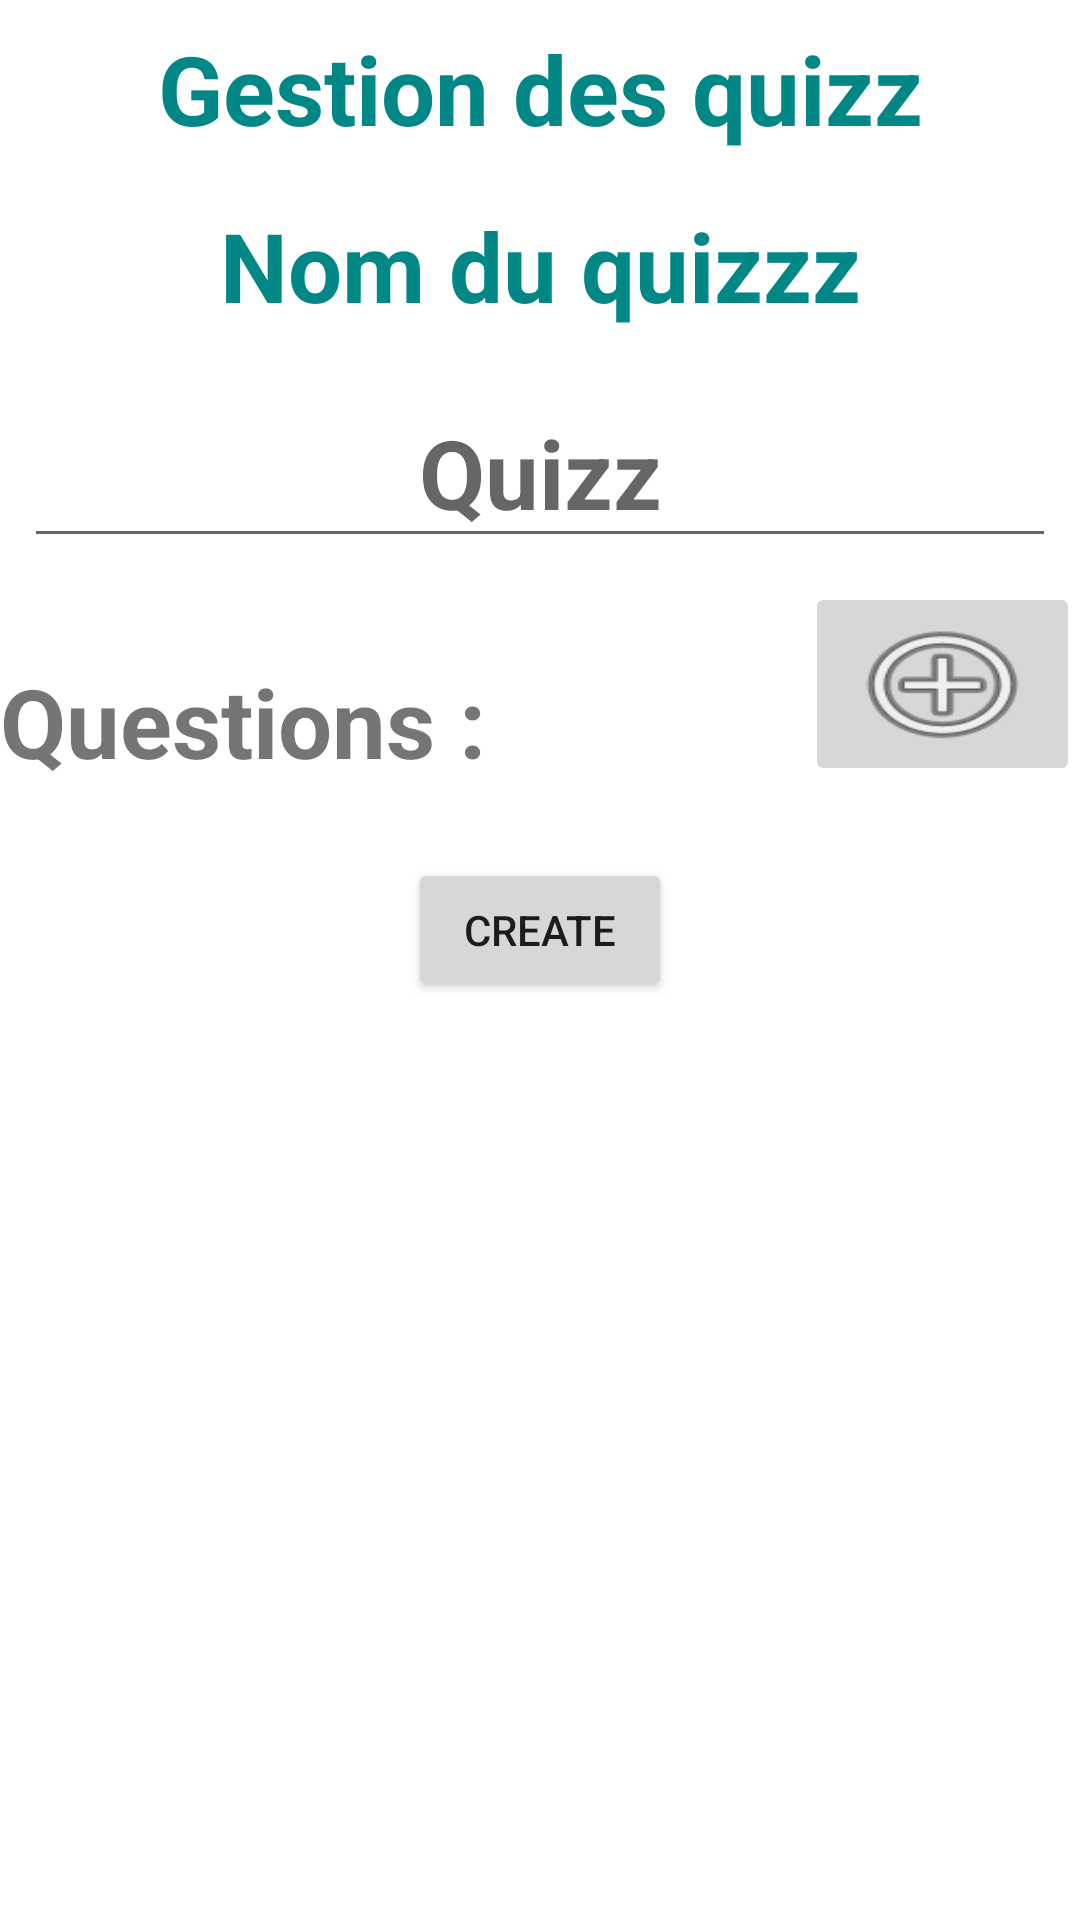

Write the Android layout XML for this screen, with the resource values it uses.
<!-- AndroidManifest.xml: application theme Theme.K2hoot -->
<!-- res/layout/activity_create_quizz.xml -->
<?xml version="1.0" encoding="utf-8"?>
<LinearLayout xmlns:android="http://schemas.android.com/apk/res/android"
    xmlns:app="http://schemas.android.com/apk/res-auto"
    xmlns:tools="http://schemas.android.com/tools"
    android:layout_width="match_parent"
    android:layout_height="match_parent"
    android:layout_marginHorizontal="16dp"
    android:orientation="vertical"
    tools:context=".controller.QuizzListActivity">

    <TextView
        android:id="@+id/activity_create_quizz_manage_textview"
        android:layout_width="match_parent"
        android:layout_height="wrap_content"
        android:layout_margin="8dp"
        android:gravity="bottom|center"
        android:textColor="@color/teal_700"
        android:textSize="32sp"
        android:textStyle="bold"
        android:text="Gestion des quizz" />


    <TextView
        android:id="@+id/activity_create_quizz_name_textview"
        android:layout_width="match_parent"
        android:layout_height="wrap_content"
        android:layout_margin="8dp"
        android:gravity="bottom|center"
        android:textColor="@color/teal_700"
        android:textSize="32sp"
        android:textStyle="bold"
        android:text="Nom du quizzz" />


    <EditText
        android:id="@+id/activity_create_quizz_name_editText"
        android:layout_width="match_parent"
        android:layout_height="wrap_content"
        android:layout_margin="8dp"
        android:gravity="bottom|center"
        android:textColor="@color/teal_700"
        android:textSize="32sp"
        android:textStyle="bold"
        android:hint="Quizz" />

    <LinearLayout
        android:layout_width="match_parent"
        android:layout_height="68dp"
        android:gravity="bottom|center"
        android:orientation="horizontal">

        <TextView
            android:id="@+id/activity_create_quizz_questions_textView"
            android:layout_width="wrap_content"
            android:layout_height="match_parent"
            android:layout_weight="3"
            android:gravity="bottom"
            android:textSize="32sp"
            android:textStyle="bold"
            android:text="Questions :"/>

        <ImageButton
            android:id="@+id/activity_create_quizz_add_button"
            style="@style/Widget.AppCompat.ImageButton"
            android:layout_width="wrap_content"
            android:layout_height="match_parent"
            android:layout_weight="1"
            android:contentDescription="Créer un quizz"
            android:scaleType="fitXY"
            app:srcCompat="@android:drawable/ic_menu_add" />
    </LinearLayout>

    <ScrollView
        android:layout_width="match_parent"
        android:layout_height="wrap_content"
        android:layout_marginTop="8dp">

        <LinearLayout
            android:id="@+id/activity_create_quizz_linear_layout_buttons"
            android:layout_width="match_parent"
            android:layout_height="match_parent"
            android:orientation="vertical"/>

    </ScrollView>
    <Button
        android:id="@+id/activity_create_quizz_button_create"
        android:layout_width="wrap_content"
        android:layout_height="wrap_content"
        android:layout_gravity="center_horizontal"
        android:layout_margin="16dp"
        android:text="Create" />

</LinearLayout>
<!-- resources referenced by this layout -->
<resources>
  <style name="Theme.K2hoot" parent="Theme.MaterialComponents.DayNight.DarkActionBar">
          
          <item name="colorPrimary">@color/purple_500</item>
          <item name="colorPrimaryVariant">@color/purple_700</item>
          <item name="colorOnPrimary">@color/white</item>
          
          <item name="colorSecondary">@color/teal_200</item>
          <item name="colorSecondaryVariant">@color/teal_700</item>
          <item name="colorOnSecondary">@color/black</item>
          
          <item name="android:statusBarColor" tools:targetApi="l">?attr/colorPrimaryVariant</item>
          
      </style>
  <!-- not gathered from this repository: default colours our renderer supplied (Android Studio template values) -->
  <color name="purple_500">#FF6200EE</color>
  <color name="purple_700">#FF3700B3</color>
  <color name="teal_200">#FF03DAC5</color>
  <color name="teal_700">#FF018786</color>
  <color name="black">#FF000000</color>
  <color name="white">#FFFFFFFF</color>
</resources>
